Run: headless pygame with SDL's dummy video driver; simulated clock (each Clock.tick advances the game by its frame time, no real sleeping); random seed 0; keys injected as events and as key.get_pressed() state; mouse plan: one left click at the window centre at the start of phase 2, then a move to the lower-right quarter at the start of phase 3.
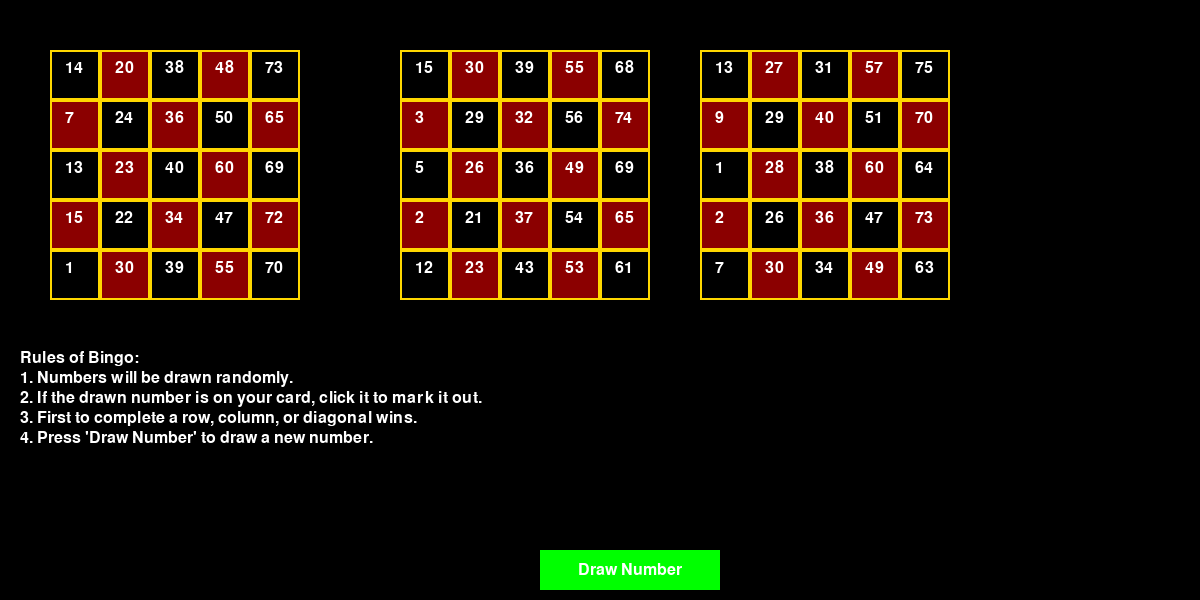
Frame 1 of 4 · flips 1–60 · no input
Frame 2 of 4 · flips 61–180 · clicked the window centre · tapped SPACE, RETURN · held RIGHT (→), D · screen unchanged from frame 1, image omitted
Frame 3 of 4 · flips 181–300 · moved the mouse to the lower-right quarter · held DOWN (↓), S · screen unchanged from frame 2, image omitted
Frame 4 of 4 · flips 301–420 · held LEFT (←), A, UP (↑), W · screen unchanged from frame 3, image omitted

The pygame program that drew these frames:

import pygame
import random
import sys

# Initialize Pygame and set up the wider screen
pygame.init()
SCREEN_WIDTH, SCREEN_HEIGHT = 1200, 600  # Adjusted width to accommodate more boards
screen = pygame.display.set_mode((SCREEN_WIDTH, SCREEN_HEIGHT))
pygame.display.set_caption("Expanded Bingo Game with AI Players")

# Define colors and fonts
BLACK, RED, WHITE, GOLD, GREEN = (0, 0, 0), (139, 0, 0), (255, 255, 255), (255, 215, 0), (0, 255, 0)
font = pygame.font.SysFont('Consolas', 24)
large_font = pygame.font.SysFont('Consolas', 72, bold=True)
x_font = pygame.font.SysFont('Consolas', 48, bold=True)

def generate_bingo_card():
    """Generates and returns a 5x5 Bingo card with random numbers."""
    card = []
    col_ranges = [(i * 15 + 1, (i + 1) * 15) for i in range(BINGO_CARD_SIZE)]
    for col, (start, end) in enumerate(col_ranges):
        numbers = random.sample(range(start, end + 1), BINGO_CARD_SIZE)
        for row, number in enumerate(numbers):
            if len(card) <= row:
                card.append([])
            card[row].append(number)
    return card
# Bingo settings and variables

BINGO_CARD_SIZE = 5
NUMBERS_RANGE = list(range(1, 76))
player_card = generate_bingo_card()
ai_cards = [generate_bingo_card() for _ in range(2)]  # Two AI players
drawn_numbers = []
marked_positions_player = []
marked_positions_ai = [[], []]  # Tracking marks for AI players


def draw_bingo_card(card, pos, highlighted_nums, marked_positions):
    """Draws the Bingo card at a given position."""
    x, y = pos
    for row in range(BINGO_CARD_SIZE):
        for col in range(BINGO_CARD_SIZE):
            cell_color = BLACK if (row + col) % 2 == 0 else RED
            cell_rect = pygame.Rect(x + col * 50, y + row * 50, 50, 50)
            pygame.draw.rect(screen, cell_color, cell_rect)
            pygame.draw.rect(screen, GOLD, cell_rect, 2)
            number = card[row][col]
            text_surf = font.render(f'{number}', True, WHITE)
            screen.blit(text_surf, (cell_rect.x + 15, cell_rect.y + 10))
            if (row, col) in marked_positions:
                x_surf = x_font.render('X', True, GOLD)
                screen.blit(x_surf, (cell_rect.x + 5, cell_rect.y - 5))
def draw_rules():
    """Displays the rules of Bingo below the user's card."""
    rules = [
        "Rules of Bingo:",
        "1. Numbers will be drawn randomly.",
        "2. If the drawn number is on your card, click it to mark it out.",
        "3. First to complete a row, column, or diagonal wins.",
        "4. Press 'Draw Number' to draw a new number."
    ]
    start_y = SCREEN_HEIGHT - 250
    for i, rule in enumerate(rules):
        rule_surf = font.render(rule, True, WHITE)
        screen.blit(rule_surf, (20, start_y + i * 20))
def auto_mark_ai_boards(drawn_number):
    """Automatically marks the drawn number on AI boards."""
    for ai_index, ai_card in enumerate(ai_cards):
        for row in range(BINGO_CARD_SIZE):
            for col in range(BINGO_CARD_SIZE):
                if ai_card[row][col] == drawn_number:
                    marked_positions_ai[ai_index].append((row, col))

def draw_last_drawn_number(number):
    """Displays the last drawn number prominently on the screen."""
    if number:
        number_surf = large_font.render(str(number), True, GOLD)
        screen.blit(number_surf, (SCREEN_WIDTH - 150, SCREEN_HEIGHT / 2 - 50))


def calculate_needed_numbers_probability(card, drawn, range_):
    """Calculates and returns the probability of drawing a needed number."""
    needed_numbers = [num for row in card for num in row if num not in drawn]
    needed_count = len(needed_numbers)
    total_count = len(range_)
    probability = needed_count / total_count if total_count > 0 else 0
    return probability, needed_numbers

def mark_number_if_drawn(pos, card, drawn, marked_positions):
    x, y = pos
    start_x, start_y = 50, 50  # Adjust these values based on where your card starts
    cell_size = 50
    for row in range(BINGO_CARD_SIZE):
        for col in range(BINGO_CARD_SIZE):
            cell_x = start_x + col * cell_size
            cell_y = start_y + row * cell_size
            if cell_x <= x <= cell_x + cell_size and cell_y <= y <= cell_y + cell_size:
                if card[row][col] in drawn and (row, col) not in marked_positions:
                    marked_positions.append((row, col))
                    return  # Only mark one number per click


def draw_probability(probability, needed_numbers):
    """Displays the probability and needed numbers on the screen."""
    prob_text = f"Prob. of Next Needed Number: {probability * 100:.2f}%"
    prob_surf = font.render(prob_text, True, WHITE)
    screen.blit(prob_surf, (20, SCREEN_HEIGHT - 80))

    needed_text = f"Needed: {', '.join(map(str, needed_numbers[:5]))}{'...' if len(needed_numbers) > 5 else ''}"
    needed_surf = font.render(needed_text, True, WHITE)
    screen.blit(needed_surf, (20, SCREEN_HEIGHT - 40))

def draw_button(text, position, size=(180, 40), color=GREEN):
    """Draws a button and returns its Rect."""
    button_rect = pygame.Rect(position, size)
    pygame.draw.rect(screen, color, button_rect)
    text_surf = font.render(text, True, WHITE)
    text_rect = text_surf.get_rect(center=button_rect.center)
    screen.blit(text_surf, text_rect)
    return button_rect

def check_win(marked_positions):
    """Checks for a win given marked positions on a card."""
    # Check rows, columns, and diagonals for a complete set of marks
    for line in range(BINGO_CARD_SIZE):
        if all((line, col) in marked_positions for col in range(BINGO_CARD_SIZE)) or \
           all((row, line) in marked_positions for row in range(BINGO_CARD_SIZE)):
            return True
    if all((i, i) in marked_positions for i in range(BINGO_CARD_SIZE)) or \
       all((i, BINGO_CARD_SIZE-1-i) in marked_positions for i in range(BINGO_CARD_SIZE)):
        return True
    return False

def main():
    global NUMBERS_RANGE, drawn_numbers
    last_drawn_number = None
    game_over = False
    winner = None

    while not game_over:
        for event in pygame.event.get():
            if event.type == pygame.QUIT:
                pygame.quit()
                sys.exit()
            elif event.type == pygame.MOUSEBUTTONDOWN and not game_over:
                mouse_x, mouse_y = event.pos
                if draw_button_rect and not draw_button_rect.collidepoint(mouse_x, mouse_y):
                    mark_number_if_drawn((mouse_x, mouse_y), player_card, drawn_numbers, marked_positions_player)
                if draw_button_rect and draw_button_rect.collidepoint(mouse_x, mouse_y) and NUMBERS_RANGE:
                    last_drawn_number = random.choice(NUMBERS_RANGE)
                    drawn_numbers.append(last_drawn_number)
                    NUMBERS_RANGE.remove(last_drawn_number)
                    # Auto-mark for player and AI
                    mark_number_if_drawn((mouse_x, mouse_y), player_card, drawn_numbers, marked_positions_player)
                    auto_mark_ai_boards(last_drawn_number)
                    # Check for win
                    if check_win(marked_positions_player):
                        winner = "Player"
                        game_over = True
                    for ai_index, marks in enumerate(marked_positions_ai):
                        if check_win(marks):
                            winner = f"AI {ai_index + 1}"
                            game_over = True

        screen.fill(BLACK)
        draw_bingo_card(player_card, (50, 50), drawn_numbers, marked_positions_player)
        for ai_index, ai_card in enumerate(ai_cards):
            draw_bingo_card(ai_card, (400 + ai_index * 300, 50), drawn_numbers, marked_positions_ai[ai_index])
        draw_last_drawn_number(last_drawn_number)
        draw_button_rect = draw_button("Draw Number", (SCREEN_WIDTH // 2 - 60, 550))
        draw_rules()  # Display Bingo rules below the user's card

        if game_over:
            winner_text = large_font.render(f"{winner} wins!", True, GOLD)
            screen.blit(winner_text, (SCREEN_WIDTH // 2 - winner_text.get_width() // 2, SCREEN_HEIGHT // 2))

        pygame.display.flip()

if __name__ == '__main__':
    main()
